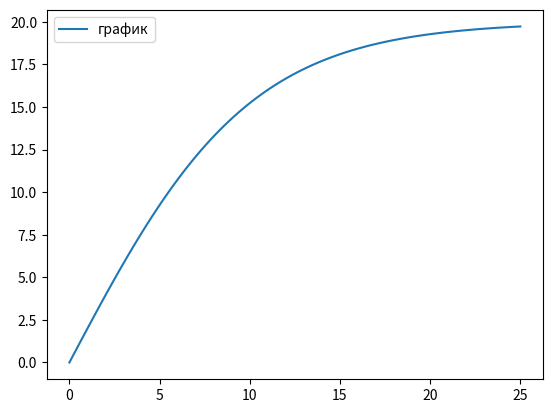

Reproduce this figure in Python.
import numpy as np
from scipy.integrate import odeint
import matplotlib.pyplot as plt

t=np.linspace(0,25,100)
def radio_function(v,t):
    dmdt=-k*v**2/m+a_0
    return dmdt
m=10
a_0=2
k=0.05
v_0=0
solve_Bi=odeint(radio_function,v_0,t)
plt.plot(t,solve_Bi[:,0],label='график')
plt.legend()
plt.show